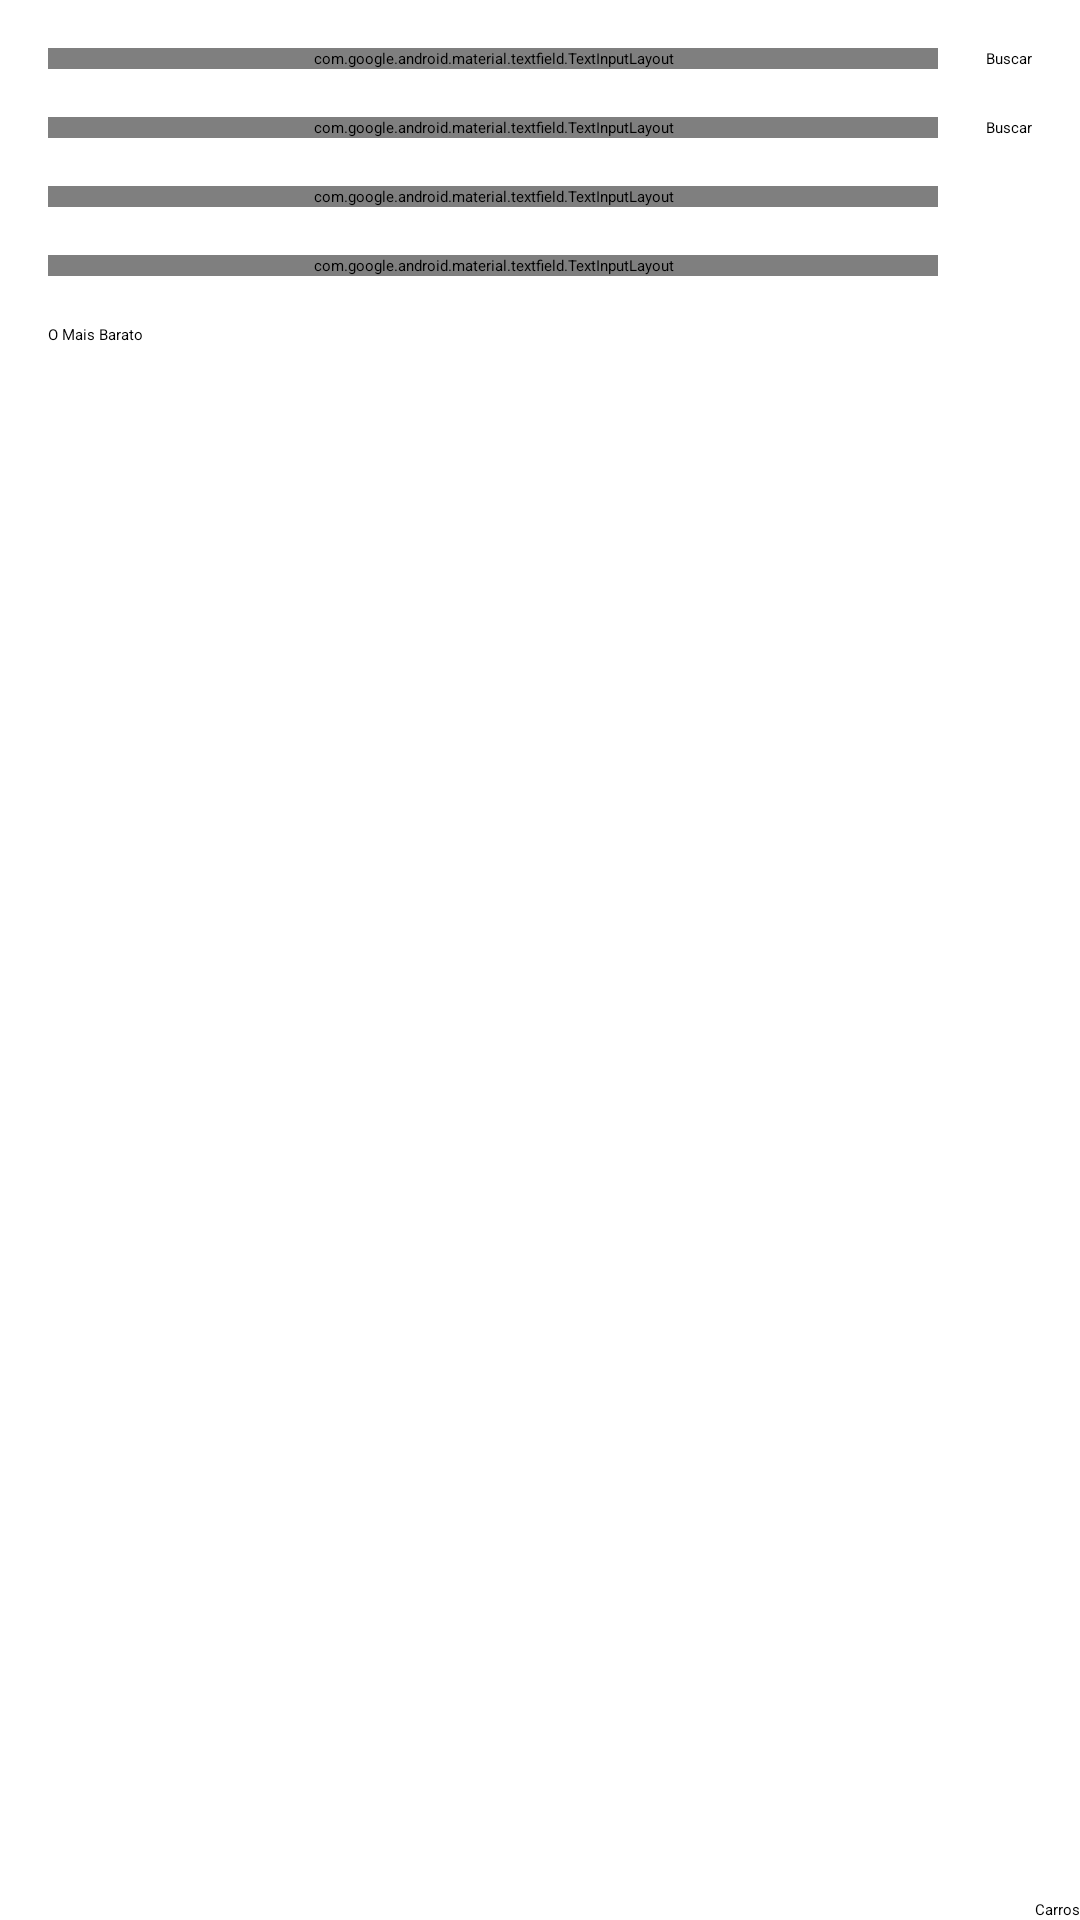

Produce the Android XML layout that renders to this screen, including the resource entries it uses.
<!-- AndroidManifest.xml: application theme Theme.FlexCalculator -->
<!-- res/layout/activity_main.xml -->
<?xml version="1.0" encoding="utf-8"?>
<androidx.constraintlayout.widget.ConstraintLayout xmlns:android="http://schemas.android.com/apk/res/android"
    xmlns:app="http://schemas.android.com/apk/res-auto"
    xmlns:tools="http://schemas.android.com/tools"
    android:id="@+id/main"
    android:layout_width="match_parent"
    android:layout_height="match_parent"
    tools:context=".ui.MainActivity">

    <com.google.android.material.textfield.TextInputLayout
        android:id="@+id/consumo1"
        android:layout_width="0dp"
        android:layout_height="wrap_content"
        android:layout_marginStart="16dp"
        android:layout_marginTop="16dp"
        android:layout_marginEnd="16dp"
        android:hint="Consumo usando gasolina"
        app:suffixText="Km/L"
        app:startIconDrawable="@drawable/ic_gas"
        app:layout_constraintEnd_toStartOf="@+id/btBuscarConsumo1"
        app:layout_constraintStart_toStartOf="parent"
        app:layout_constraintTop_toTopOf="parent">

        <com.google.android.material.textfield.TextInputEditText
            android:id="@+id/etConsumo1"
            android:layout_width="match_parent"
            android:layout_height="wrap_content"
            android:inputType="number|numberDecimal"
            tools:ignore="SpeakableTextPresentCheck" />
    </com.google.android.material.textfield.TextInputLayout>

    <Button
        android:id="@+id/btBuscarConsumo1"
        android:layout_width="wrap_content"
        android:layout_height="wrap_content"
        android:layout_marginEnd="16dp"
        android:text="@string/buscar"
        app:layout_constraintBottom_toBottomOf="@+id/consumo1"
        app:layout_constraintEnd_toEndOf="parent"
        app:layout_constraintTop_toTopOf="@+id/consumo1"
        tools:ignore="DuplicateSpeakableTextCheck" />

    <com.google.android.material.textfield.TextInputLayout
        android:id="@+id/consumo2"
        android:layout_width="0dp"
        android:layout_height="wrap_content"
        android:layout_marginTop="16dp"
        android:hint="Consumo usando etanol"
        app:suffixText="Km/L"
        app:startIconDrawable="@drawable/ic_gas"
        app:layout_constraintEnd_toEndOf="@+id/consumo1"
        app:layout_constraintStart_toStartOf="@+id/consumo1"
        app:layout_constraintTop_toBottomOf="@+id/consumo1"
        app:layout_constraintWidth_max="450dp">

        <com.google.android.material.textfield.TextInputEditText
            android:id="@+id/etConsumo2"
            android:layout_width="match_parent"
            android:layout_height="wrap_content"
            android:inputType="number|numberDecimal"
            tools:ignore="SpeakableTextPresentCheck" />
    </com.google.android.material.textfield.TextInputLayout>

    <Button
        android:id="@+id/btBuscarConsumo2"
        android:layout_width="wrap_content"
        android:layout_height="wrap_content"
        android:layout_marginEnd="16dp"
        android:text="@string/buscar"
        app:layout_constraintBottom_toBottomOf="@+id/consumo2"
        app:layout_constraintEnd_toEndOf="parent"
        app:layout_constraintTop_toTopOf="@+id/consumo2" />

    <com.google.android.material.textfield.TextInputLayout
        android:id="@+id/valor1"
        android:layout_width="0dp"
        android:layout_height="wrap_content"
        android:layout_marginTop="16dp"
        android:hint="Qual o valor da gasolina?"
        app:prefixText="R$ "
        app:startIconDrawable="@drawable/ic_cash"
        app:layout_constraintEnd_toEndOf="@+id/consumo2"
        app:layout_constraintStart_toStartOf="@+id/consumo2"
        app:layout_constraintTop_toBottomOf="@+id/consumo2"
        app:layout_constraintWidth_max="450dp">

        <com.google.android.material.textfield.TextInputEditText
            android:id="@+id/etValor1"
            android:layout_width="match_parent"
            android:layout_height="wrap_content"
            android:inputType="numberDecimal"
            tools:ignore="SpeakableTextPresentCheck" />
    </com.google.android.material.textfield.TextInputLayout>

    <com.google.android.material.textfield.TextInputLayout
        android:id="@+id/valor2"
        android:layout_width="0dp"
        android:layout_height="wrap_content"
        android:layout_marginTop="16dp"
        android:hint="Qual o valor do etanol?"
        app:prefixText="R$ "
        app:startIconDrawable="@drawable/ic_cash"
        app:layout_constraintWidth_max="450dp"
        app:layout_constraintEnd_toEndOf="@+id/valor1"
        app:layout_constraintStart_toStartOf="@+id/valor1"
        app:layout_constraintTop_toBottomOf="@+id/valor1">

        <com.google.android.material.textfield.TextInputEditText
            android:id="@+id/etValor2"
            android:layout_width="match_parent"
            android:layout_height="wrap_content"
            android:inputType="numberDecimal"
            tools:ignore="SpeakableTextPresentCheck" />
    </com.google.android.material.textfield.TextInputLayout>

    <Button
        android:id="@+id/btMaisBarato"
        android:layout_width="wrap_content"
        android:layout_height="wrap_content"
        android:layout_marginTop="16dp"
        android:text="@string/o_mais_barato"
        app:layout_constraintStart_toStartOf="@+id/valor2"
        app:layout_constraintTop_toBottomOf="@+id/valor2" />

    <TextView
        android:id="@+id/tvMaisBarato"
        android:layout_width="0dp"
        android:layout_height="wrap_content"
        android:layout_marginStart="24dp"
        android:layout_marginTop="16dp"
        android:layout_marginEnd="24dp"
        android:textAlignment="center"
        app:layout_constraintEnd_toEndOf="parent"
        app:layout_constraintStart_toEndOf="@+id/btMaisBarato"
        app:layout_constraintTop_toBottomOf="@+id/valor2" />

    <Button
        android:id="@+id/cars"
        android:layout_width="wrap_content"
        android:layout_height="wrap_content"
        android:text="Carros"
        app:layout_constraintEnd_toEndOf="parent"
        app:layout_constraintBottom_toBottomOf="parent"/>

</androidx.constraintlayout.widget.ConstraintLayout>
<!-- resources referenced by this layout -->
<resources>
  <string name="buscar">Buscar</string>
  <string name="o_mais_barato">O Mais Barato</string>
</resources>
